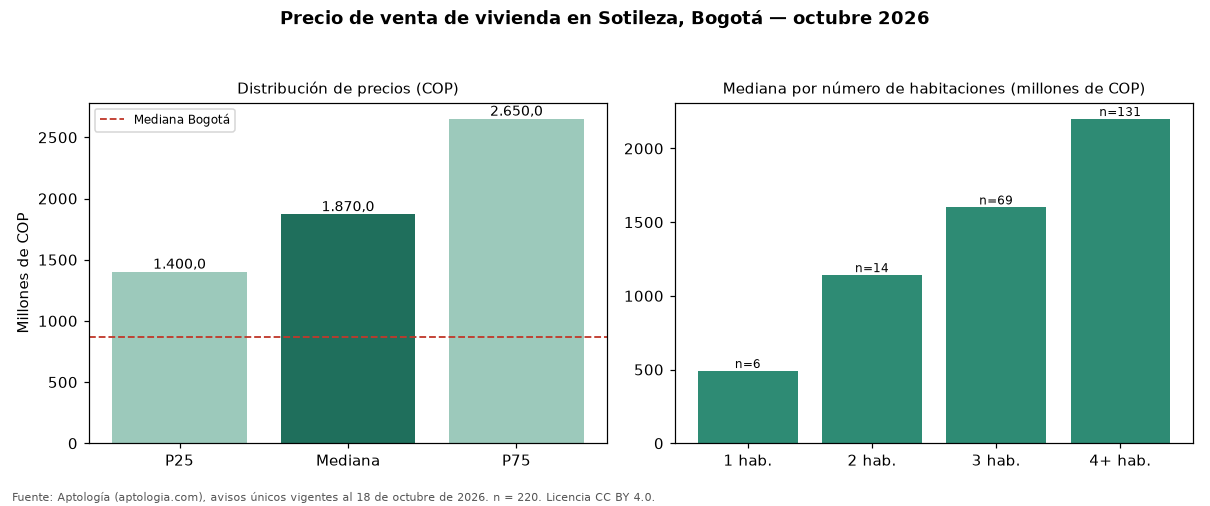

Source data for this figure (header and first rows):
seccion, metrica, valor_cop, n
precio, p25, 1400000000, 220
precio, mediana, 1870000000, 220
precio, p75, 2650014423, 220
cop_por_m2, p25, 5530336, 220
cop_por_m2, mediana, 6755674, 220
cop_por_m2, p75, 8936652, 220
area, area_mediana_m2, 294.1, 220
habitaciones, 1, 490480600, 6
habitaciones, 2, 1140981900, 14
habitaciones, 3, 1600000000, 69
habitaciones, 4+, 2200000000, 131
administracion, mediana, 1500000, 201
estrato, moda, 6, 
parqueadero, porcentaje_con_parqueadero, 98.6, 220
ciudad, mediana_ciudad, 865000000, 54235
ciudad, mediana_cop_por_m2_ciudad, 6557377, 54235
